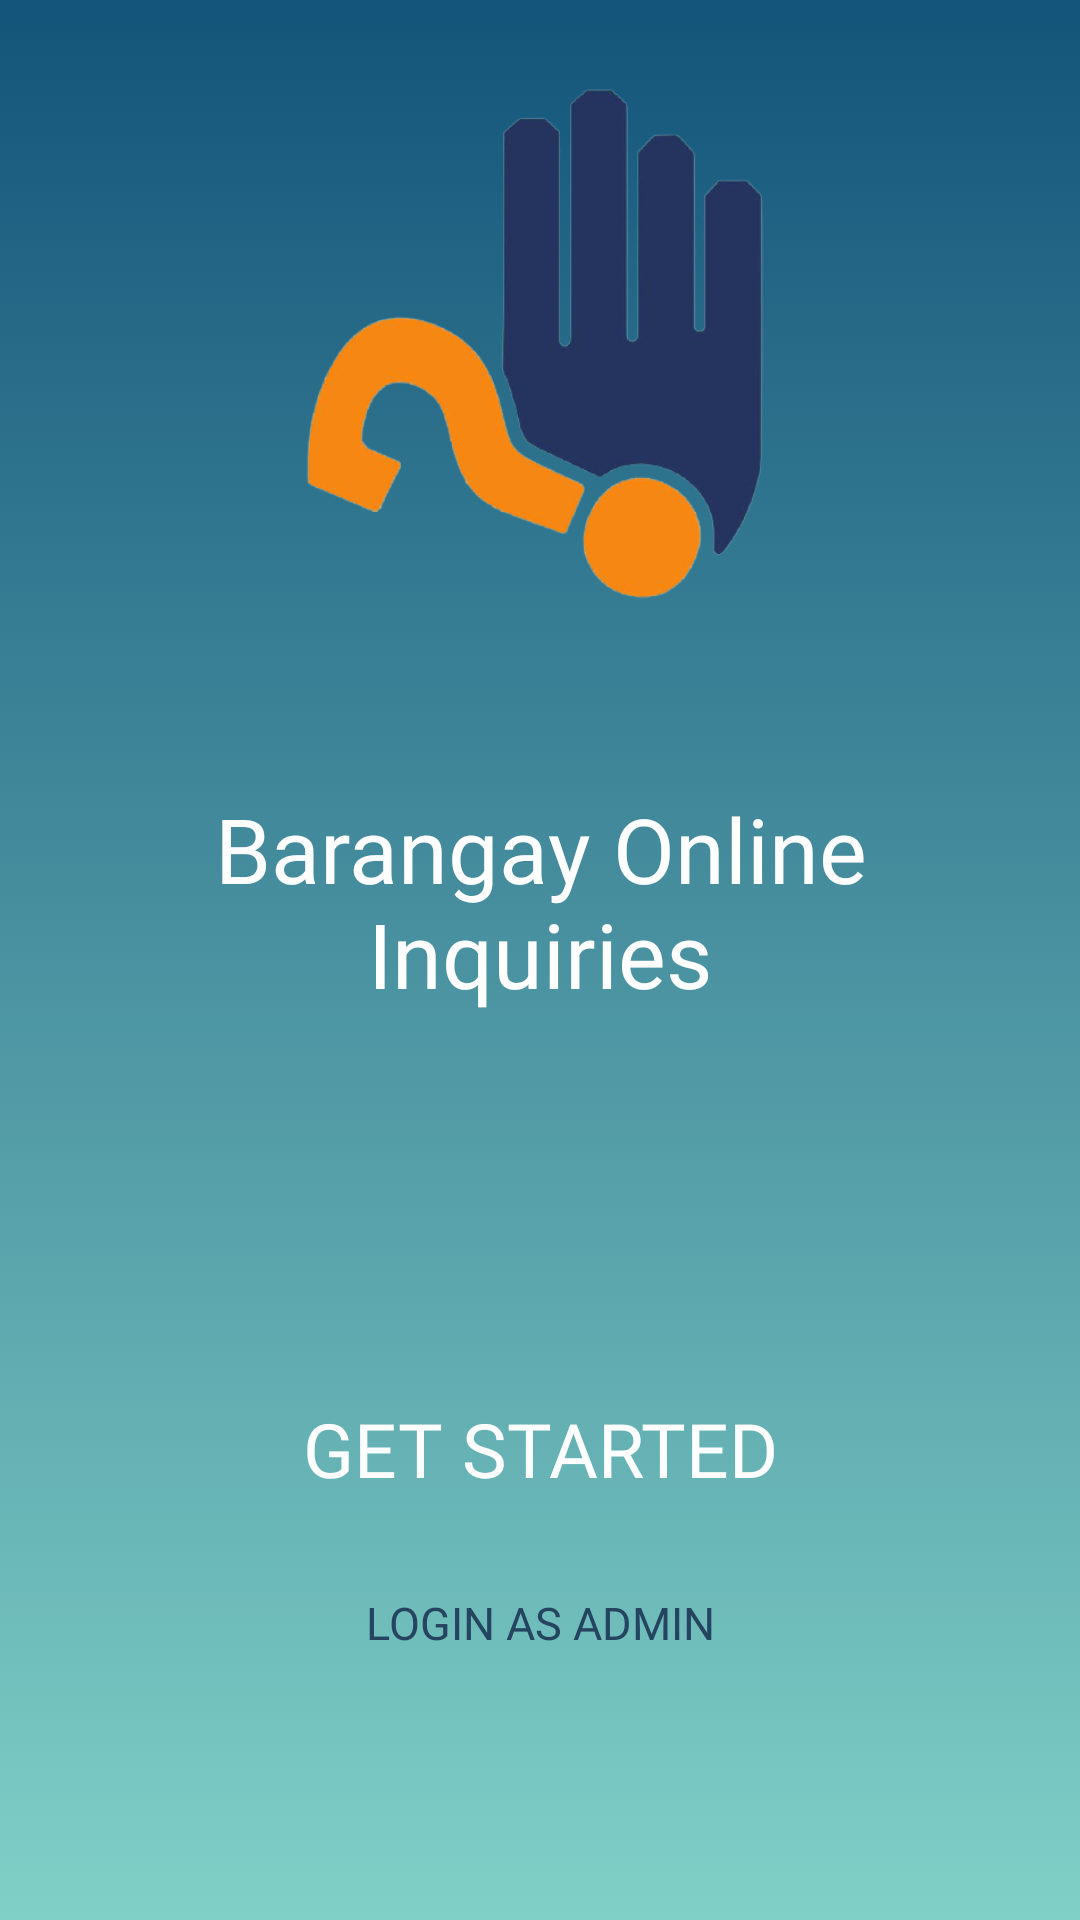

Here is an Android app screen rendered from its layout file. Give the layout XML and the strings, colors and styles it references.
<!-- AndroidManifest.xml: application theme Theme.BrgySambagIIOnlineInquiries -->
<!-- res/layout/activity_home.xml -->
<LinearLayout
    xmlns:android="http://schemas.android.com/apk/res/android"
    xmlns:app="http://schemas.android.com/apk/res-auto"
    xmlns:tools="http://schemas.android.com/tools"
    android:layout_width="match_parent"
    android:layout_height="match_parent"
    tools:context=".HomeActivity"
    android:background="@drawable/gradient_background"
    android:orientation="vertical"
    >
    <ImageView
        android:id="@+id/imageView"
        android:layout_width="209dp"
        android:layout_height="230dp"
        android:layout_gravity="center"
        app:srcCompat="@drawable/logo" />

    <TextView
        android:id="@+id/textView"
        android:layout_width="246dp"
        android:layout_height="85dp"
        android:layout_marginTop="28dp"
        android:fontFamily="@font/poppins_medium"
        android:text="Barangay Online Inquiries"
        android:gravity="center"
        android:textColor="@color/white"
        android:textSize="30sp"
        android:layout_gravity="center"/>


    <Button
        android:id="@+id/getStartedButton"
        android:layout_width="280dp"
        android:layout_height="wrap_content"
        android:layout_marginTop="116dp"
        android:background="@drawable/rounded_button"
        android:fontFamily="@font/poppins_medium"
        android:text="Get Started"
        android:textColor="@color/white"
        android:textColorHint="#FFFFFF"
        android:textSize="25sp"
        app:backgroundTint="@color/primary"
        android:layout_gravity="center"/>


    <Button
        android:id="@+id/adminButton"
        android:layout_width="200dp"
        android:layout_height="wrap_content"
        android:layout_marginTop="10dp"
        android:background="@color/trans"
        android:fontFamily="@font/poppins_light"
        android:layout_gravity="center"
        android:text="Login as Admin"
        android:textColor="@color/primary"
        android:textSize="15sp"
        android:elevation="0dp"/>

</LinearLayout>
<!-- resources referenced by this layout -->
<resources>
  <color name="primary">#25445F</color>
  <color name="trans">#00FFFFFF</color>
  <color name="white">#FFFFFFFF</color>
  <!-- drawable gradient_background (drawable) -->
  <?xml version="1.0" encoding="utf-8"?>
  <selector xmlns:android="http://schemas.android.com/apk/res/android">
  
      <item>
          <shape>
  
              <gradient
                  android:angle="90"
                  android:startColor="#80d0c7"
                  android:endColor="#13547a"
                  android:type="linear"
                  />
  
          </shape>
      </item>
  
  </selector>
  <!-- drawable logo: png bitmap (drawable, 62707 bytes) -->
  <style name="Theme.BrgySambagIIOnlineInquiries" parent="Theme.MaterialComponents.Light.NoActionBar">
          
          <item name="colorPrimary">@color/purple_500</item>
          <item name="colorPrimaryVariant">@color/purple_700</item>
          <item name="colorOnPrimary">@color/white</item>
          
          <item name="colorSecondary">@color/teal_200</item>
          <item name="colorSecondaryVariant">@color/teal_700</item>
          <item name="colorOnSecondary">@color/black</item>
          
          <item name="android:statusBarColor" tools:targetApi="l">?attr/colorPrimaryVariant</item>
          
      </style>
  <color name="purple_500">#FF6200EE</color>
  <color name="purple_700">#FF3700B3</color>
  <color name="teal_200">#FF03DAC5</color>
  <color name="teal_700">#FF018786</color>
  <color name="black">#2C2C2C</color>
</resources>
